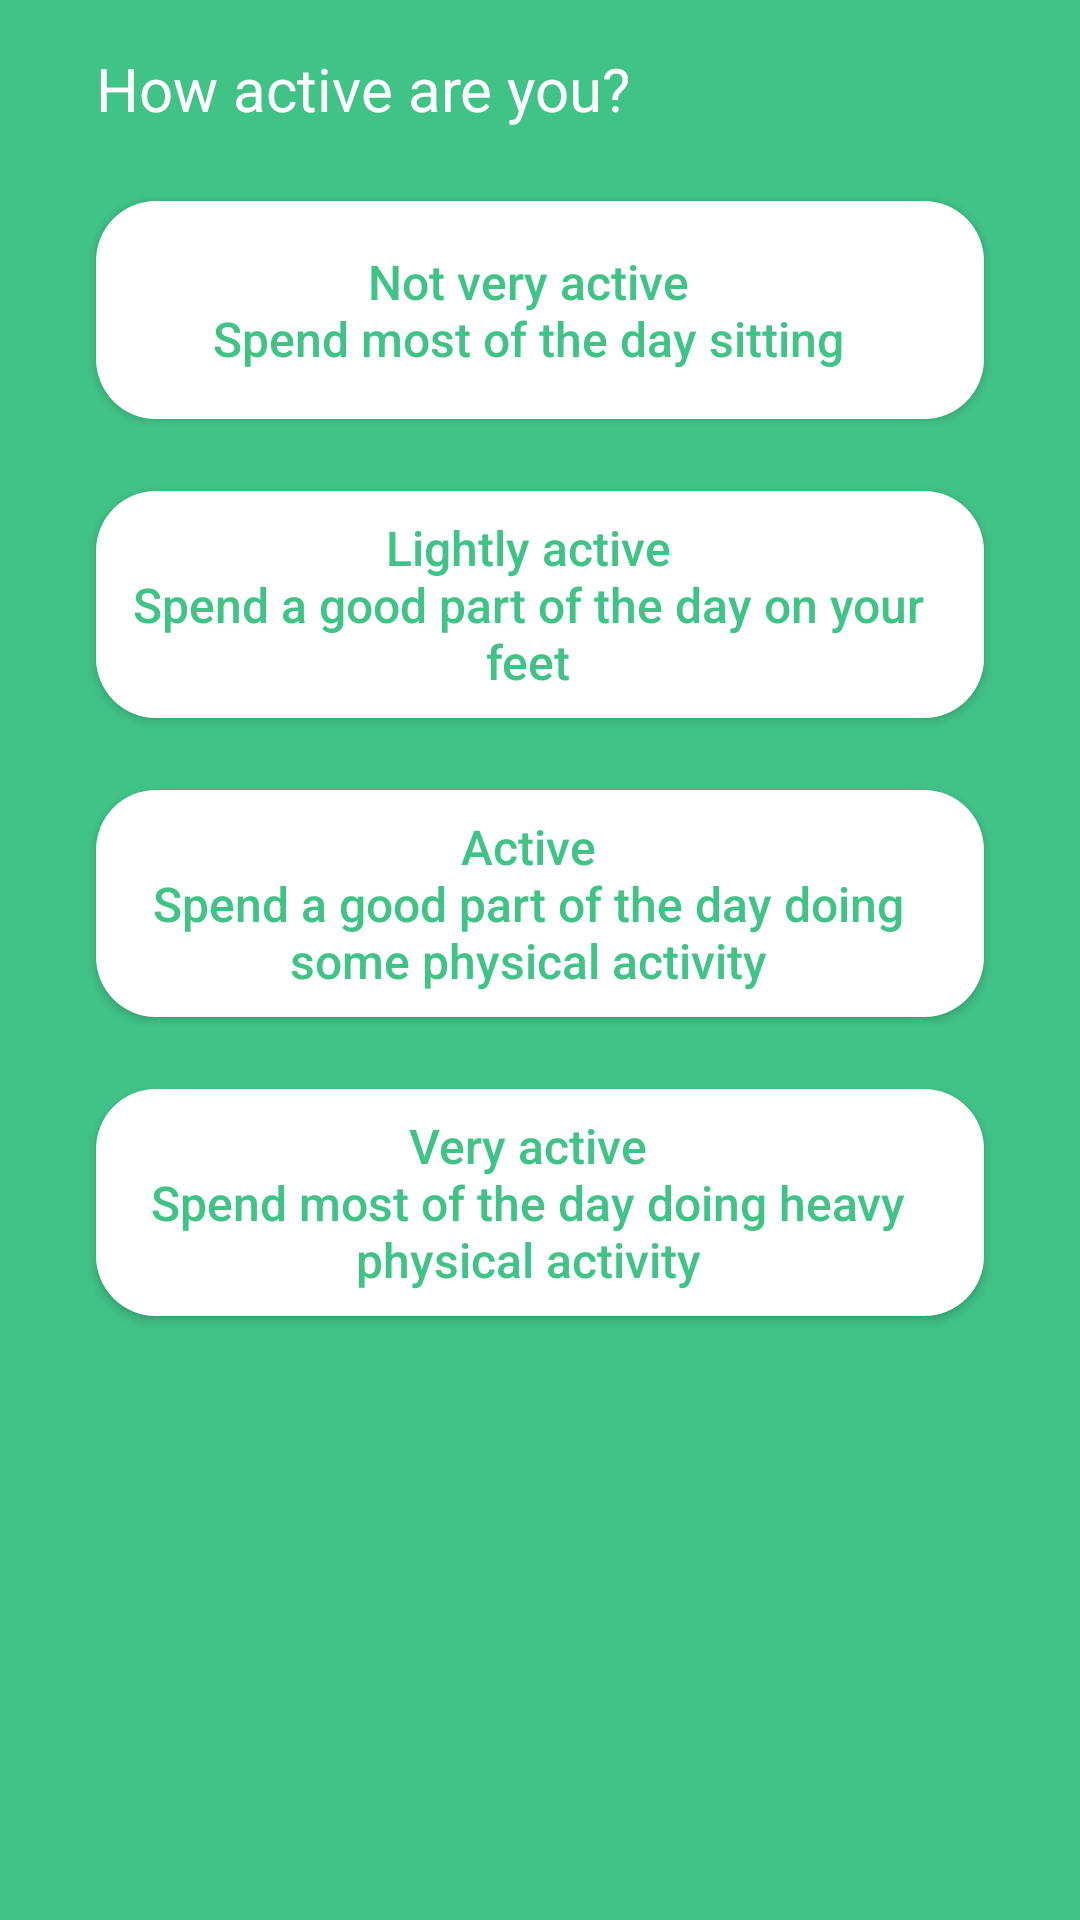

The Android layout XML behind this screen, and the referenced resources:
<!-- AndroidManifest.xml: application theme AppTheme -->
<!-- res/layout/fragment_activity_level.xml -->
<?xml version="1.0" encoding="utf-8"?>
<FrameLayout xmlns:android="http://schemas.android.com/apk/res/android"
    xmlns:app="http://schemas.android.com/apk/res-auto"
    xmlns:tools="http://schemas.android.com/tools"
    android:layout_width="match_parent"
    android:layout_height="match_parent"
    tools:context=".screens.signup.fragments.ActivityLevelFragment">

    <android.support.constraint.ConstraintLayout
        android:layout_width="match_parent"
        android:layout_height="match_parent"
        android:background="@color/colorPrimary">


        <TextView
            android:id="@+id/textView"
            style="@style/textview_signup"
            android:layout_marginTop="8dp"
            android:text="@string/how_active_are_you"
            app:layout_constraintEnd_toEndOf="parent"
            app:layout_constraintStart_toStartOf="parent"
            app:layout_constraintTop_toBottomOf="@+id/btn_next" />

        <Button
            android:id="@+id/btn_notactive"
            style="@style/button_answer"
            android:paddingTop="16dp"
            android:paddingBottom="16dp"
            android:text="@string/not_very_active_n_spend_most_of_the_day_sitting"
            app:layout_constraintEnd_toEndOf="parent"
            app:layout_constraintStart_toStartOf="parent"
            app:layout_constraintTop_toBottomOf="@+id/textView" />

        <Button
            android:id="@+id/btn_lightlyactive"
            style="@style/button_answer"
            android:text="@string/lightly_active_n_spend_a_good_part_of_the_day_on_your_feet"
            app:layout_constraintEnd_toEndOf="parent"
            app:layout_constraintStart_toStartOf="parent"
            app:layout_constraintTop_toBottomOf="@+id/btn_notactive" />

        <Button
            android:id="@+id/btn_active"
            style="@style/button_answer"
            android:text="@string/active_nspend_a_good_part_of_the_day_doing_some_physical_activity"
            app:layout_constraintEnd_toEndOf="parent"
            app:layout_constraintStart_toStartOf="parent"
            app:layout_constraintTop_toBottomOf="@+id/btn_lightlyactive" />

        <Button
            android:id="@+id/btn_veryactive"
            style="@style/button_answer"
            android:text="@string/very_active_nspend_most_of_the_day_doing_heavy_physical_activity"
            app:layout_constraintEnd_toEndOf="parent"
            app:layout_constraintStart_toStartOf="parent"
            app:layout_constraintTop_toBottomOf="@+id/btn_active" />

        <ImageButton
            android:id="@+id/btn_next"
            android:layout_width="wrap_content"
            android:layout_height="wrap_content"
            android:layout_marginTop="8dp"
            android:layout_marginEnd="32dp"
            android:layout_marginRight="32dp"
            android:background="@color/colorPrimary"
            android:src="@drawable/ic_chevron_right_white_35dp"
            app:layout_constraintEnd_toEndOf="parent"
            app:layout_constraintTop_toTopOf="parent" />

        <ImageButton
            android:id="@+id/btn_back"
            android:layout_width="wrap_content"
            android:layout_height="wrap_content"
            android:layout_marginStart="32dp"
            android:layout_marginLeft="32dp"
            android:layout_marginTop="8dp"
            android:background="@color/colorPrimary"
            android:src="@drawable/ic_chevron_left_white_35dp"
            app:layout_constraintStart_toStartOf="parent"
            app:layout_constraintTop_toTopOf="parent" />
    </android.support.constraint.ConstraintLayout>

</FrameLayout>
<!-- resources referenced by this layout -->
<resources>
  <color name="colorPrimary">#41c388</color>
  <string name="active_nspend_a_good_part_of_the_day_doing_some_physical_activity">Active\nSpend a good part of the day doing some physical activity</string>
  <string name="how_active_are_you">How active are you?</string>
  <string name="lightly_active_n_spend_a_good_part_of_the_day_on_your_feet">Lightly active\nSpend a good part of the day on your feet</string>
  <string name="not_very_active_n_spend_most_of_the_day_sitting">Not very active\nSpend most of the day sitting</string>
  <string name="very_active_nspend_most_of_the_day_doing_heavy_physical_activity">Very active\nSpend most of the day doing heavy physical activity</string>
  <style name="button_answer">
          <item name="android:layout_width">match_parent</item>
          <item name="android:layout_height">wrap_content</item>
          <item name="android:layout_marginLeft">32dp</item>
          <item name="android:layout_marginTop">24dp</item>
          <item name="android:layout_marginRight">32dp</item>
          <item name="android:background">@drawable/button_rounded_corners</item>
          <item name="android:textAllCaps">false</item>
          <item name="android:textSize">16sp</item>
          <item name="android:textColor">@color/colorPrimary</item>
      </style>
  <style name="textview_signup">
          <item name="android:layout_width">match_parent</item>
          <item name="android:layout_height">wrap_content</item>
          <item name="android:layout_marginLeft">32dp</item>
          <item name="android:layout_marginTop">32dp</item>
          <item name="android:layout_marginRight">32dp</item>
          <item name="android:textColor">@android:color/white</item>
          <item name="android:textSize">20sp</item>
      </style>
  <style name="AppTheme" parent="Theme.AppCompat.Light.DarkActionBar">
          
          <item name="colorPrimary">@color/colorPrimary</item>
          <item name="colorPrimaryDark">@color/colorPrimaryDark</item>
          <item name="colorAccent">@color/colorAccent</item>
      </style>
  <!-- drawable button_rounded_corners (drawable) -->
  <?xml version="1.0" encoding="utf-8"?>
  <shape xmlns:android="http://schemas.android.com/apk/res/android"
  android:shape="rectangle">
  <solid android:color="@android:color/white" />
  <corners android:radius="20dp" />
  <padding android:top="8dp"
      android:bottom="8dp"
      android:left="8dp"
      android:right="16dp"/>
  </shape>
  <color name="colorPrimaryDark">#0d9e77</color>
  <color name="colorAccent">#ef6c00</color>
</resources>
